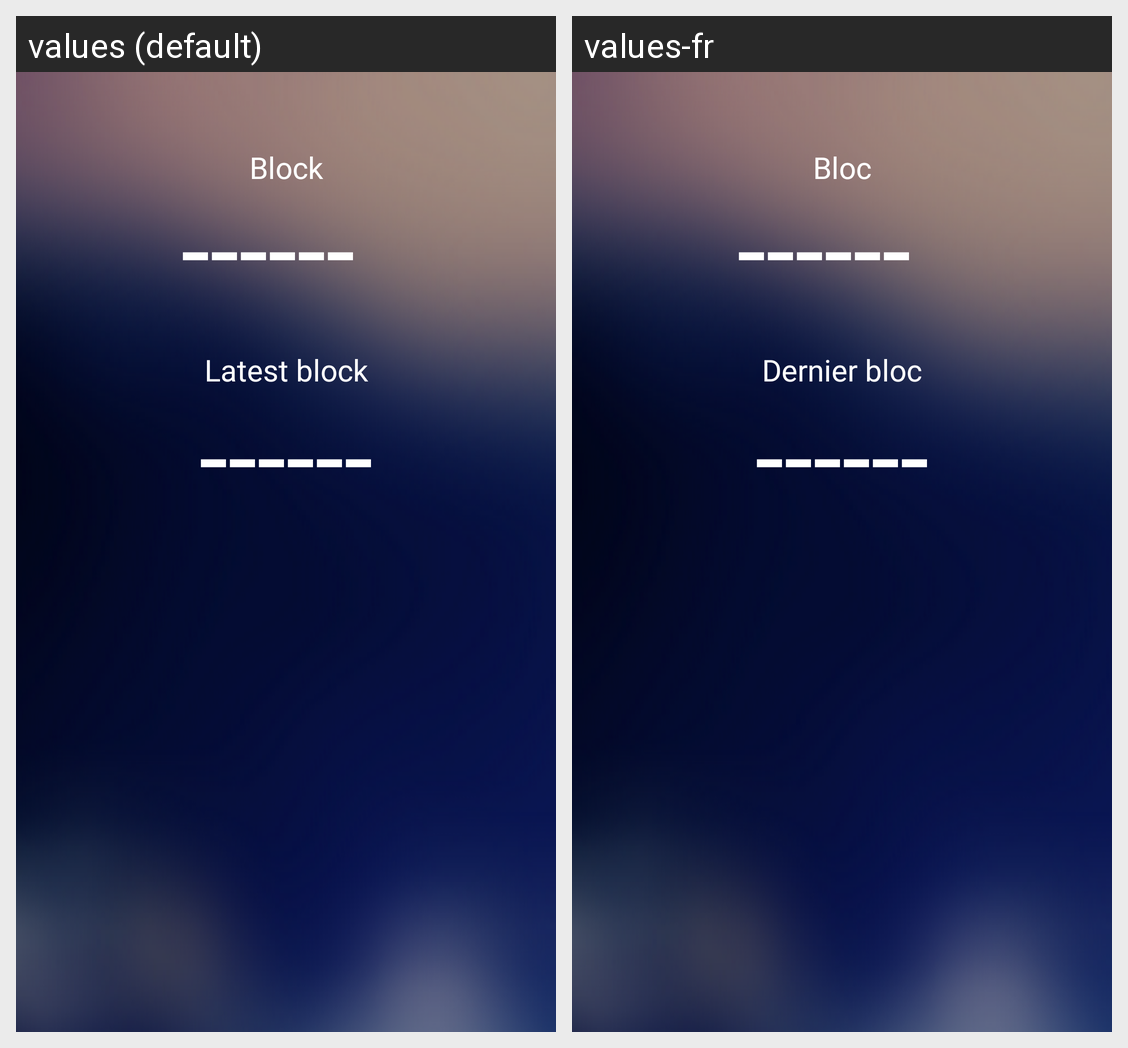

Here is an Android app screen in its default locale and in the app's own translations. Write out the translated-string differences for the strings that appear on this screen.
Android screen res/layout/main_fragment.xml rendered under 2 locales, left to right: values (default), values-fr. Device: Nexus 5 (rendered at 1080×1920; each locale shown at half size, 540×960, under a caption strip naming it); theme AppTheme.
Strings drawn on this screen, with the default value and each locale's value (text and hints the layout hard-codes, and strings that could not be matched under every locale, appear in the picture but are not listed):

height
  values: Block
  values-fr: Bloc

target
  values: Latest block
  values-fr: Dernier bloc
